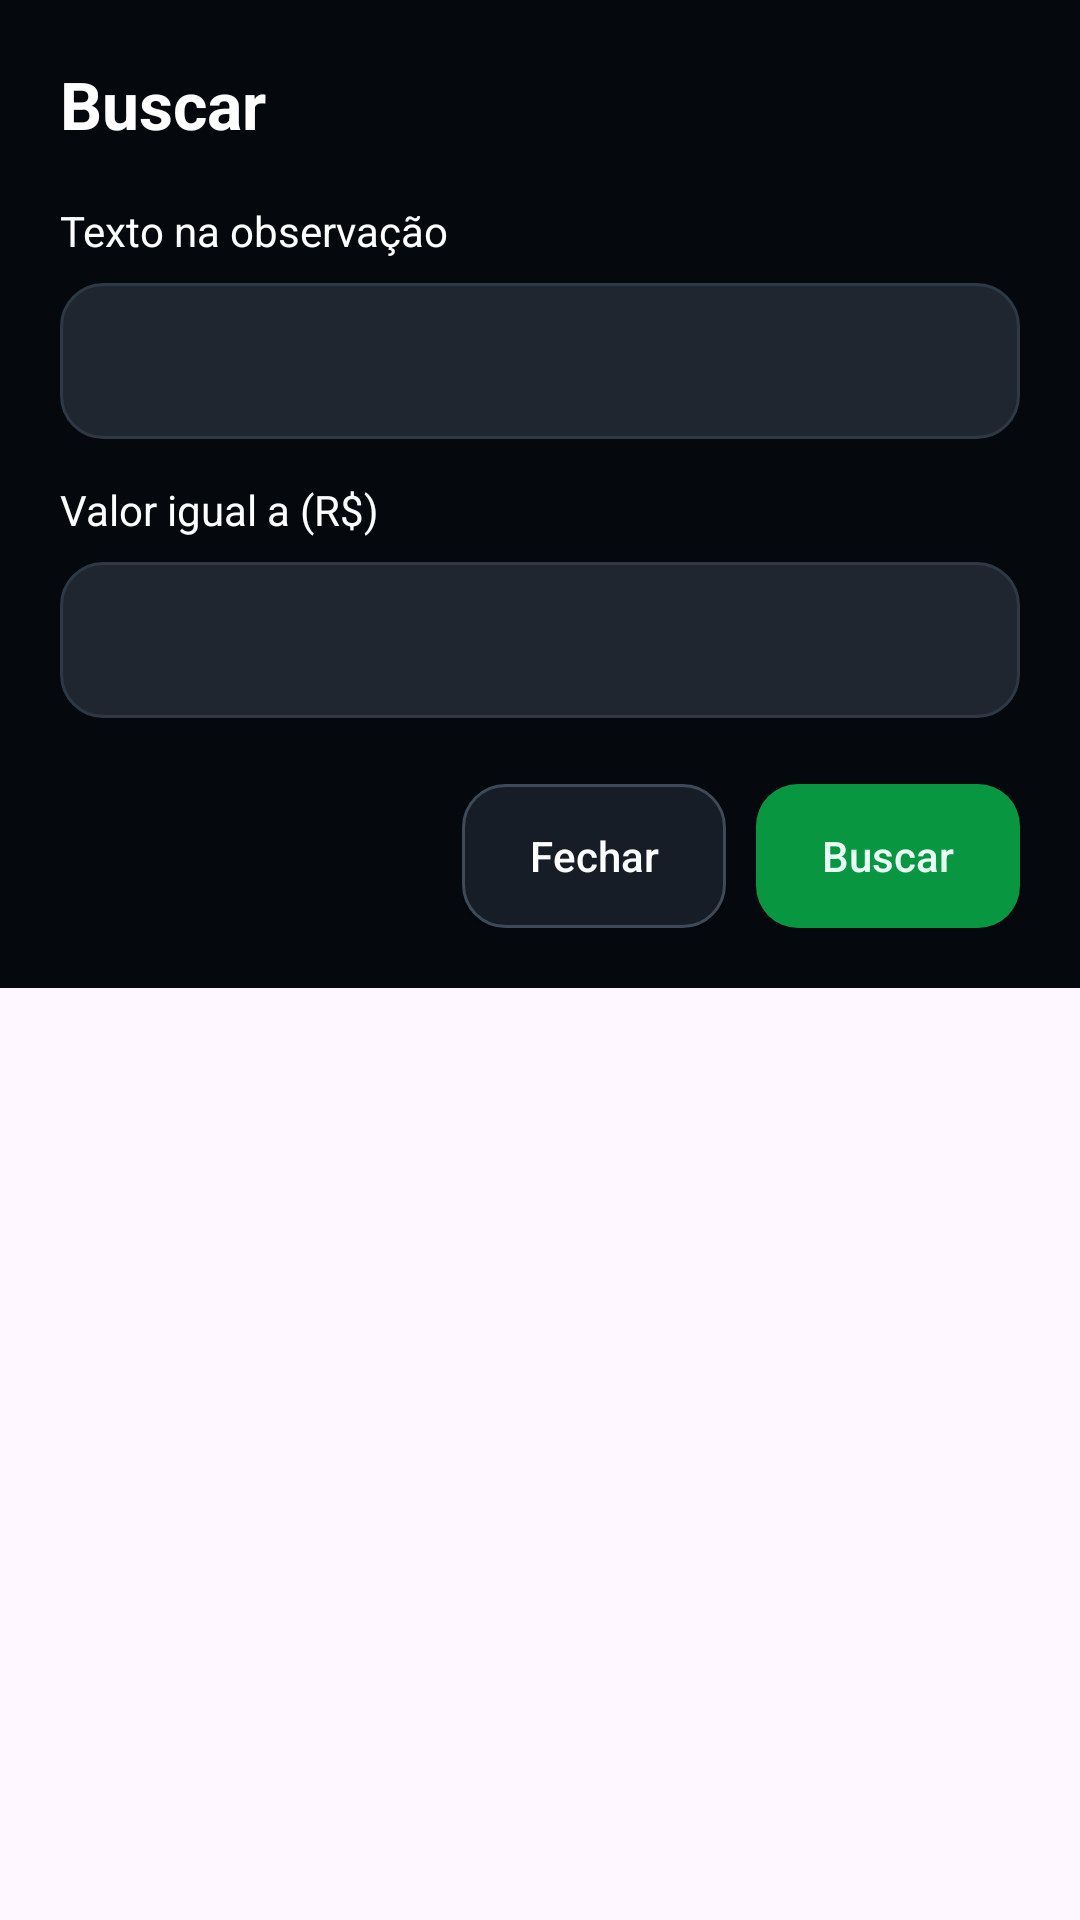

The Android layout XML behind this screen, and the referenced resources:
<!-- AndroidManifest.xml: application theme Theme.Moneva -->
<!-- res/layout/dialog_busca.xml -->
<?xml version="1.0" encoding="utf-8"?>
<ScrollView xmlns:android="http://schemas.android.com/apk/res/android"
    android:layout_width="match_parent"
    android:layout_height="wrap_content">

    <LinearLayout
        android:layout_width="match_parent"
        android:layout_height="wrap_content"
        android:background="@color/moneva_bg"
        android:orientation="vertical"
        android:padding="20dp">

        <TextView
            android:layout_width="match_parent"
            android:layout_height="wrap_content"
            android:text="Buscar"
            android:textColor="@color/moneva_text_primary"
            android:textSize="22sp"
            android:textStyle="bold" />

        <TextView
            android:layout_width="match_parent"
            android:layout_height="wrap_content"
            android:layout_marginTop="18dp"
            android:text="Texto na observação"
            android:textColor="@color/moneva_text_primary" />

        <EditText
            android:id="@+id/edtBuscaTexto"
            android:layout_width="match_parent"
            android:layout_height="52dp"
            android:layout_marginTop="8dp"
            android:background="@drawable/bg_login_input"
            android:paddingLeft="16dp"
            android:paddingRight="16dp"
            android:textColor="@color/moneva_text_primary"
            android:textColorHint="@color/moneva_text_secondary" />

        <TextView
            android:layout_width="match_parent"
            android:layout_height="wrap_content"
            android:layout_marginTop="14dp"
            android:text="Valor igual a (R$)"
            android:textColor="@color/moneva_text_primary" />

        <EditText
            android:id="@+id/edtBuscaValor"
            android:layout_width="match_parent"
            android:layout_height="52dp"
            android:layout_marginTop="8dp"
            android:background="@drawable/bg_login_input"
            android:digits="0123456789"
            android:inputType="number"
            android:paddingLeft="16dp"
            android:paddingRight="16dp"
            android:textColor="@color/moneva_text_primary"
            android:textColorHint="@color/moneva_text_secondary" />

        <LinearLayout
            android:layout_width="match_parent"
            android:layout_height="wrap_content"
            android:layout_marginTop="22dp"
            android:gravity="end"
            android:orientation="horizontal">

            <Button
                android:id="@+id/btnFecharDialogBusca"
                android:layout_width="wrap_content"
                android:layout_height="wrap_content"
                android:background="@drawable/bg_dialog_cancelar"
                android:text="Fechar"
                android:textAllCaps="false"
                android:textColor="@color/moneva_text_primary" />

            <Button
                android:id="@+id/btnAplicarDialogBusca"
                android:layout_width="wrap_content"
                android:layout_height="wrap_content"
                android:layout_marginStart="10dp"
                android:background="@drawable/bg_login_button"
                android:text="Buscar"
                android:textAllCaps="false"
                android:textColor="@color/moneva_button_text" />
        </LinearLayout>

    </LinearLayout>
</ScrollView>
<!-- resources referenced by this layout -->
<resources>
  <color name="moneva_bg">#05080D</color>
  <color name="moneva_button_text">#E8FFF5</color>
  <color name="moneva_text_primary">#FFFFFF</color>
  <color name="moneva_text_secondary">#B8C4D0</color>
  <!-- drawable bg_dialog_cancelar (drawable) -->
  <?xml version="1.0" encoding="utf-8"?>
  <shape xmlns:android="http://schemas.android.com/apk/res/android">
      <solid android:color="#161D26" />
      <stroke
          android:width="1dp"
          android:color="#3E4A59" />
      <corners android:radius="14dp" />
  </shape>
  <!-- drawable bg_login_button (drawable) -->
  <?xml version="1.0" encoding="utf-8"?>
  <shape xmlns:android="http://schemas.android.com/apk/res/android">
      <solid android:color="#089641" />
      <corners android:radius="14dp" />
  </shape>
  <!-- drawable bg_login_input (drawable) -->
  <?xml version="1.0" encoding="utf-8"?>
  <shape xmlns:android="http://schemas.android.com/apk/res/android">
      <solid android:color="@color/moneva_input_bg" />
      <corners android:radius="14dp" />
      <stroke
          android:width="1dp"
          android:color="@color/moneva_input_border" />
  </shape>
  <style name="Theme.Moneva" parent="Base.Theme.Moneva" />
  <color name="moneva_input_bg">#1F2630</color>
  <color name="moneva_input_border">#2E3946</color>
  <style name="Base.Theme.Moneva" parent="Theme.Material3.DayNight.NoActionBar">
          
          
      </style>
</resources>
